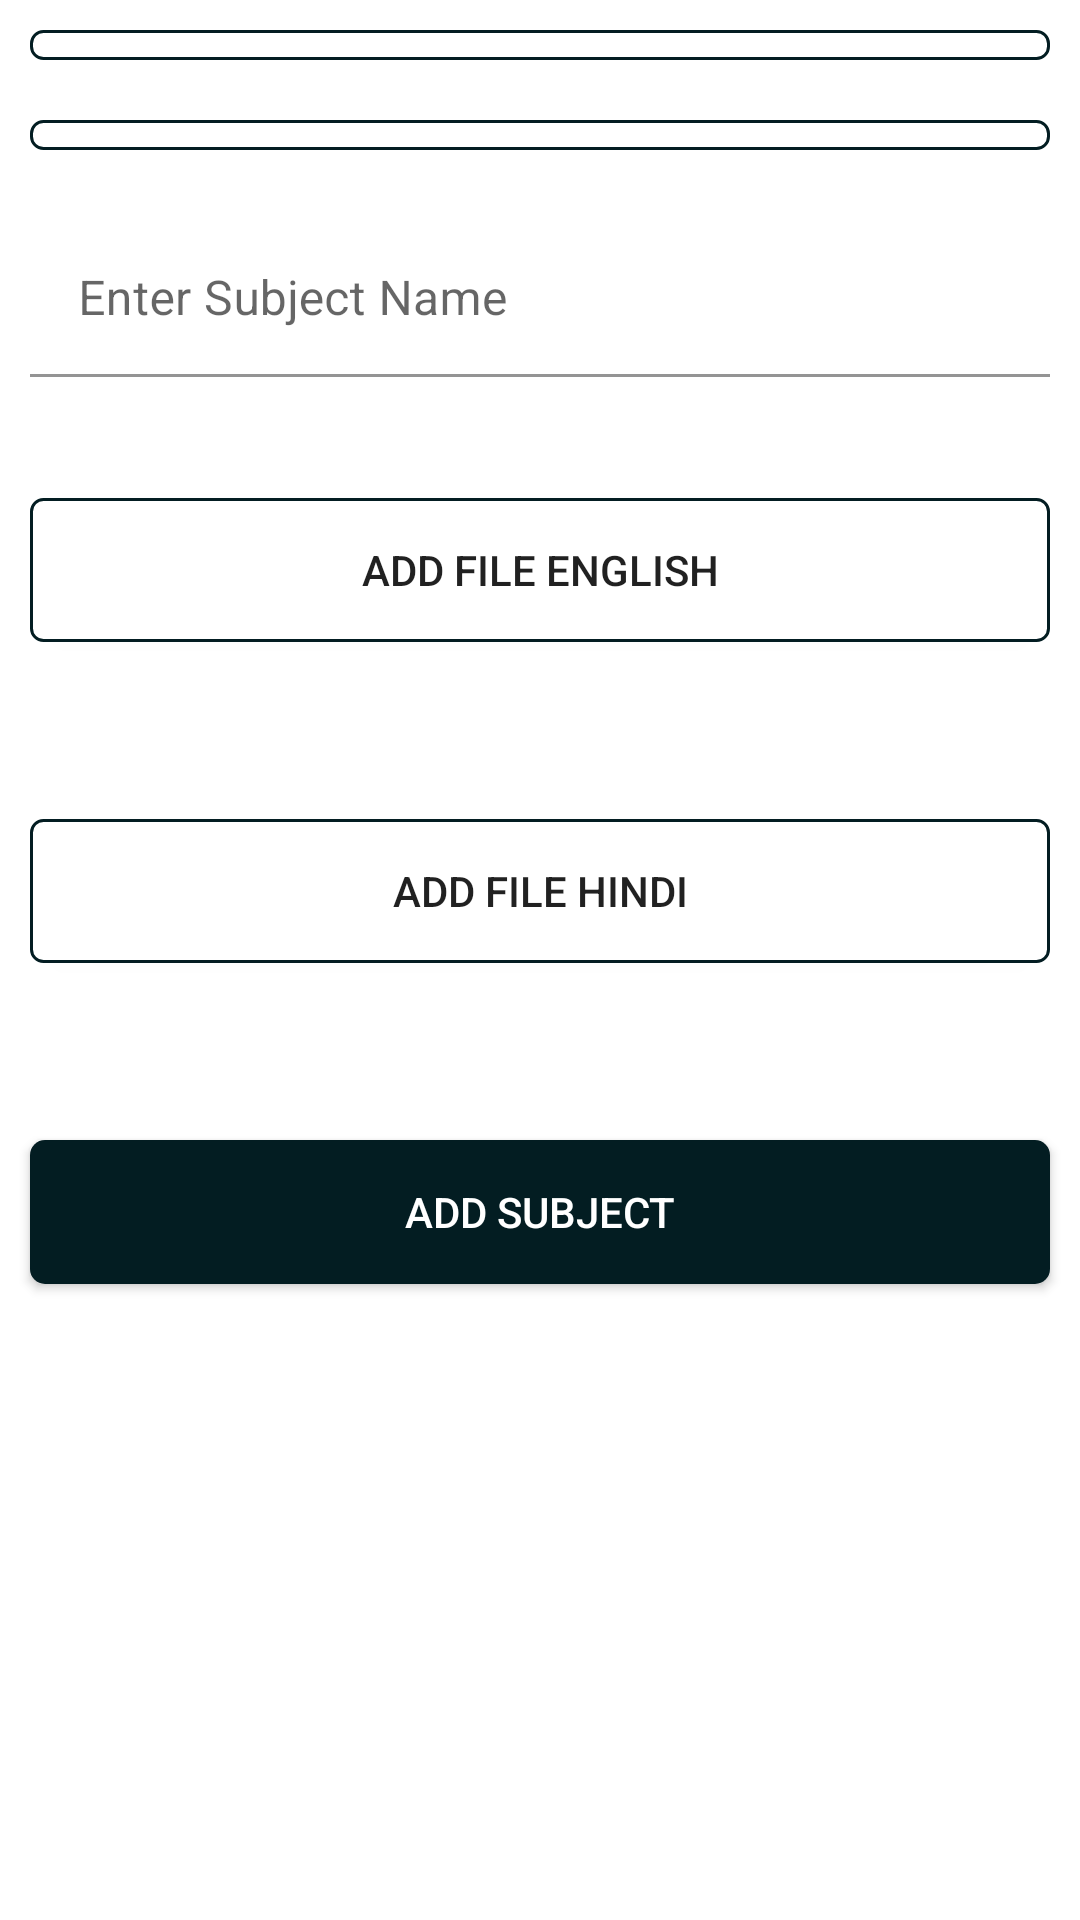

Layout XML and referenced resources for this Android screen:
<!-- AndroidManifest.xml: application theme Theme.PolyPathshala -->
<!-- res/layout/activity_add_subject.xml -->
<?xml version="1.0" encoding="utf-8"?>
<RelativeLayout xmlns:android="http://schemas.android.com/apk/res/android"
    xmlns:app="http://schemas.android.com/apk/res-auto"
    xmlns:tools="http://schemas.android.com/tools"
    android:layout_width="match_parent"
    android:layout_height="match_parent"
    tools:context=".activities.AddSubject">

    <Spinner
        android:id="@+id/spinnerSemester"
        android:layout_width="match_parent"
        android:layout_height="wrap_content"
        android:spinnerMode="dropdown"
        android:layout_margin="@dimen/margin_10"
        android:background="@drawable/button_white"
        android:padding="@dimen/margin_5"


        />

    <Spinner
        android:id="@+id/spinnerTrade"
        android:layout_width="match_parent"
        android:layout_height="wrap_content"
        android:spinnerMode="dropdown"
        android:layout_margin="@dimen/margin_10"
        android:layout_below="@id/spinnerSemester"
        android:background="@drawable/button_white"
        android:padding="@dimen/margin_5"


        />

    <com.google.android.material.textfield.TextInputLayout
        android:id="@+id/textInputLayoutSubjectName"
    android:layout_width="match_parent"
    android:layout_height="wrap_content"
    android:layout_below="@+id/spinnerTrade"
    android:gravity="left"
    app:errorEnabled="true"
        android:layout_margin="@dimen/margin_10"

        >

    <EditText
        android:background="@color/white"
        android:id="@+id/editTextSubjectName"
        android:layout_width="match_parent"
        android:layout_height="wrap_content"
        android:fontFamily="sans-serif"
        android:gravity="left"
        android:hint="@string/enter_subject_name"
        android:inputType="text"
        android:maxLines="1"
        android:textSize="@dimen/text_large" />

</com.google.android.material.textfield.TextInputLayout>
    <androidx.appcompat.widget.AppCompatButton
        android:id="@+id/picFileEnglish"
        android:layout_width="match_parent"
        android:layout_height="wrap_content"
        app:layout_constraintEnd_toEndOf="parent"
        app:layout_constraintStart_toStartOf="parent"
        app:layout_constraintTop_toTopOf="parent"
        android:text="Add File English"
        android:layout_below="@id/textInputLayoutSubjectName"
        android:background="@drawable/button_white"
        android:layout_margin="@dimen/margin_10"

        >

    </androidx.appcompat.widget.AppCompatButton>
    <TextView
        android:id="@+id/fileEnglish"
        android:layout_width="match_parent"
        android:layout_height="wrap_content"
        android:layout_below="@+id/picFileEnglish"
        android:layout_margin="@dimen/margin_10"
        ></TextView>

    <androidx.appcompat.widget.AppCompatButton
        android:id="@+id/picFileHindi"
        android:layout_width="match_parent"
        android:layout_height="wrap_content"
        app:layout_constraintEnd_toEndOf="parent"
        app:layout_constraintStart_toStartOf="parent"
        app:layout_constraintTop_toTopOf="parent"
        android:text="Add File Hindi"
        android:layout_below="@id/fileEnglish"
        android:background="@drawable/button_white"
        android:layout_margin="@dimen/margin_10"

        >

    </androidx.appcompat.widget.AppCompatButton>

    <TextView
        android:id="@+id/fileHindi"
        android:layout_width="match_parent"
        android:layout_height="wrap_content"
        android:layout_below="@+id/picFileHindi"
        android:layout_margin="@dimen/margin_10"
        ></TextView>
    <androidx.appcompat.widget.AppCompatButton
        android:id="@+id/addSubject"
        android:layout_width="match_parent"
        android:layout_height="wrap_content"
        app:layout_constraintEnd_toEndOf="parent"
        app:layout_constraintStart_toStartOf="parent"
        app:layout_constraintTop_toTopOf="parent"
        android:text="Add Subject"
        android:layout_below="@id/fileHindi"
        android:layout_margin="@dimen/margin_10"
        android:background="@drawable/button_blue"
        android:textColor="@color/white"

        >

    </androidx.appcompat.widget.AppCompatButton>


</RelativeLayout>
<!-- resources referenced by this layout -->
<resources>
  <color name="white">#FFFFFF</color>
  <dimen name="margin_10">10dp</dimen>
  <dimen name="margin_5">5dp</dimen>
  <dimen name="text_large">16sp</dimen>
  <!-- drawable button_blue (drawable) -->
  <?xml version="1.0" encoding="utf-8"?>
  <shape xmlns:android="http://schemas.android.com/apk/res/android"
      android:shape="rectangle">
      <solid android:color="@color/colorPrimary" />
      <corners android:radius="5dp" />
  
  </shape>
  <!-- drawable button_white (drawable) -->
  <?xml version="1.0" encoding="utf-8"?>
  <selector xmlns:android="http://schemas.android.com/apk/res/android">
  
      <item android:drawable="@drawable/button_white_highlighted"
          android:state_pressed="true" />
      <item android:drawable="@drawable/button_white_normal" />
  
  </selector>
  <string name="enter_subject_name">Enter Subject Name</string>
  <style name="Theme.PolyPathshala" parent="Theme.MaterialComponents.Light.DarkActionBar">
          
          <item name="colorPrimary">@color/colorPrimary</item>
          <item name="colorPrimaryVariant">@color/colorPrimary</item>
          <item name="colorOnPrimary">@color/white</item>
          
          <item name="colorSecondary">@color/white</item>
          <item name="colorSecondaryVariant">@color/white</item>
          <item name="colorOnSecondary">@color/white</item>
          
          <item name="android:statusBarColor" tools:targetApi="l">?attr/colorPrimaryVariant</item>
          
      </style>
  <color name="colorPrimary">#031d22</color>
  <!-- drawable button_white_highlighted (drawable) -->
  <?xml version="1.0" encoding="utf-8"?>
  <shape xmlns:android="http://schemas.android.com/apk/res/android"
      android:shape="rectangle">
      <solid android:color="@color/login_active_highlighted" />
      <corners android:radius="4dp" />
      <stroke
          android:width="1dip"
          android:color="@color/theme_dark_text" />
  </shape>
  <!-- drawable button_white_normal (drawable) -->
  <?xml version="1.0" encoding="utf-8"?>
  <shape xmlns:android="http://schemas.android.com/apk/res/android"
      android:shape="rectangle">
      <solid android:color="@color/login_active" />
      <corners android:radius="4dp" />
      <stroke
          android:width="1dip"
          android:color="@color/theme_dark_text" />
  </shape>
  <color name="login_active_highlighted">#EEEEEE</color>
  <color name="theme_dark_text">#031d22</color>
  <color name="login_active">#FFFFFF</color>
</resources>
